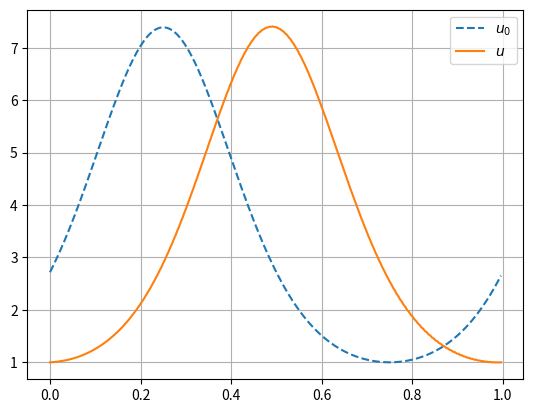

Here is the Python script that generated this plot:
'''
TODO!
Author: lcs27
Date: Nov. 18, 2023

This file shows how we solve 1D linear advection equation with spectral method.

The linearised equation is 
uhat^{n+1}_k=(1-aik\delta t)uhat^n_k
'''
import numpy as np
import matplotlib.pyplot as plt

## Configuration of the problem
a = 2
N = 256
dx = 1/N
dt = 0.0002
T = 0.12
def u0(x):
    #return np.log(np.abs(x-0.5)+1)
    #return np.heaviside(x-0.5,1)
    return np.exp(np.sin(2*np.pi*x)+1)
x = np.linspace(0,1,N,endpoint=False)
u0s = u0(x)
u=u0s
ks = np.fft.fftfreq(N,dx)*(2*np.pi)
cfl = a*dt*np.max(ks)
print('CFL=',cfl)

## Solution of the problem
def update(x):
    xf = np.fft.fft(x)/np.sqrt(N)
    sol = (1-a*1j*ks*dt)*xf
    return np.real(np.fft.ifft(sol)*np.sqrt(N))

# Go iteration!
for i in range(int(T/dt)):
    u = update(u)

## Plot the result
fig,ax = plt.subplots()
ax.plot(x,u0s,label=r'$u_0$',linestyle='--')
ax.plot(x,u,label=r'$u$')
ax.legend(loc='best')
ax.grid(zorder=0)
fig.savefig('./LinearAdvectionPSM.png')
plt.close()
